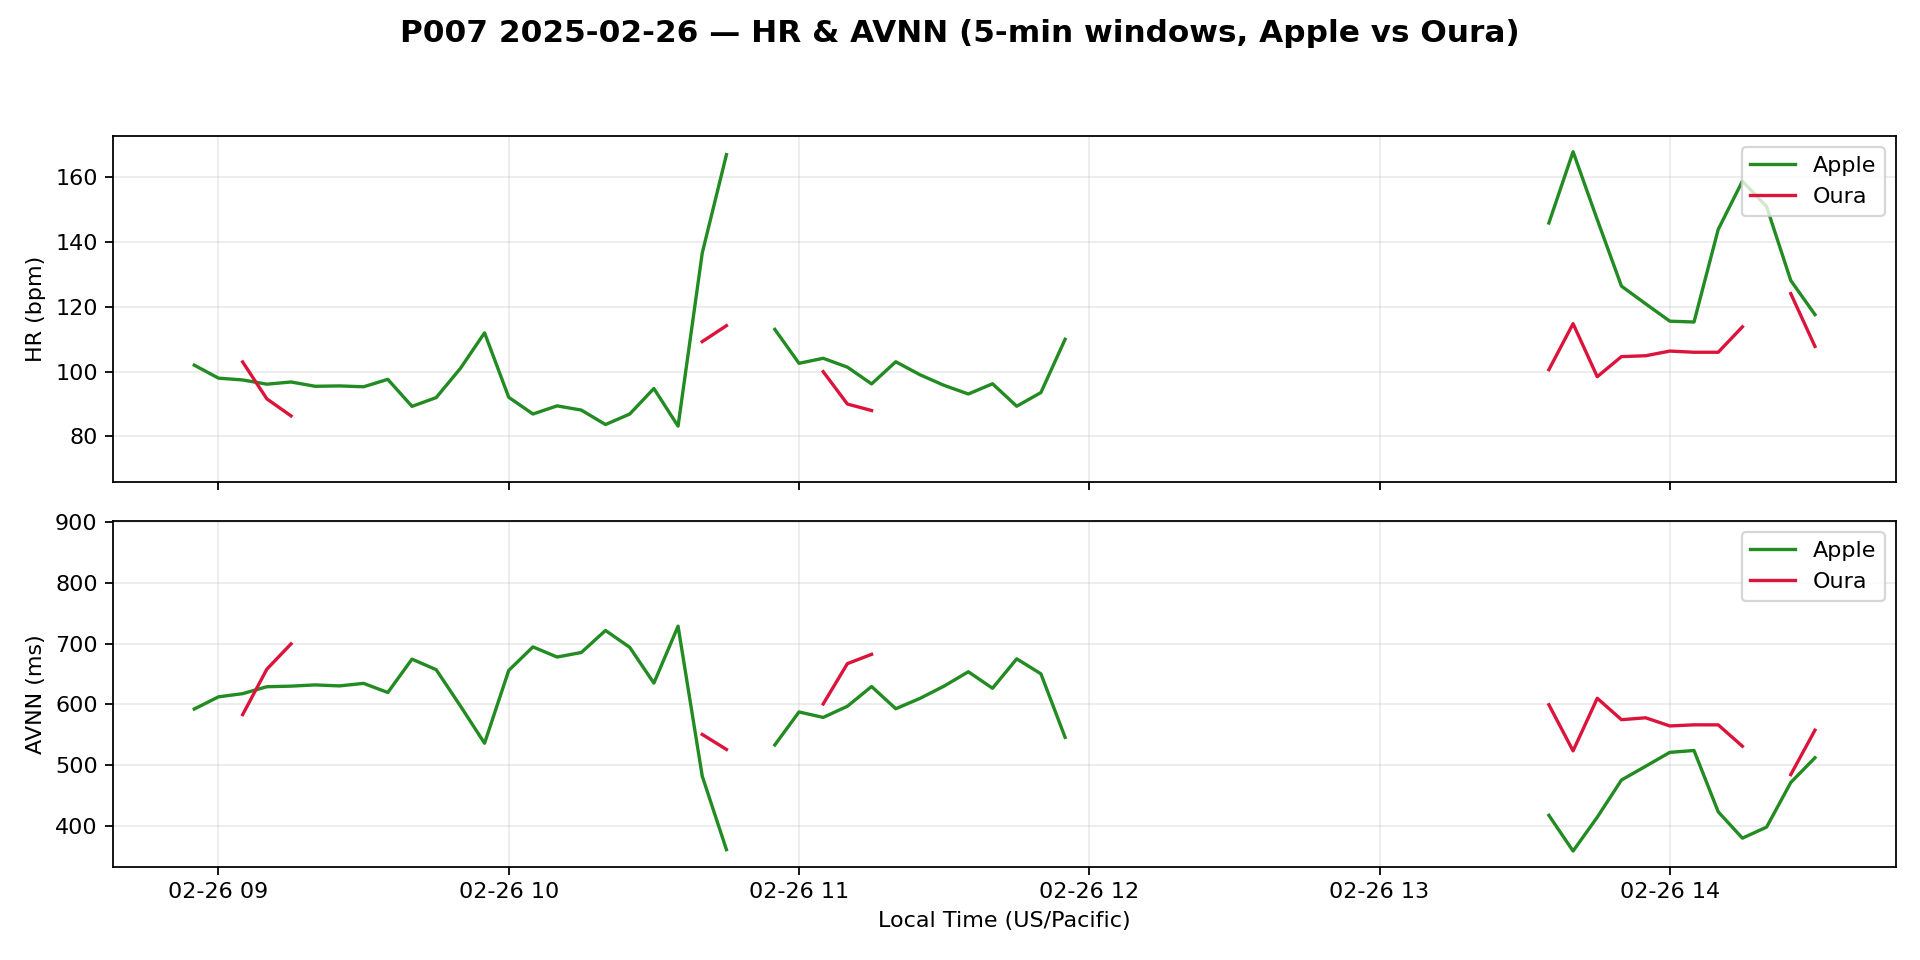

The data file committed next to this chart (first rows):
timestamp_utc, apple_hr_bpm, oura_hr_bpm, apple_avnn_ms, oura_avnn_ms
2025-02-26 16:55:00+00:00, 102, 90.0, 592.2, 685.9
2025-02-26 17:00:00+00:00, 98.0, , 612.2, 
2025-02-26 17:05:00+00:00, 97.44, 103.0, 617.5, 582.9
2025-02-26 17:10:00+00:00, 96.13, 91.6, 628.9, 657.9
2025-02-26 17:15:00+00:00, 96.81, 86.33, 629.9, 699.6
2025-02-26 17:20:00+00:00, 95.48, , 631.9, 
2025-02-26 17:25:00+00:00, 95.6, 70.83, 630.3, 876.5
2025-02-26 17:30:00+00:00, 95.33, , 634.5, 
2025-02-26 17:35:00+00:00, 97.63, , 619.4, 
2025-02-26 17:40:00+00:00, 89.28, 102.2, 674.5, 599.1
2025-02-26 17:45:00+00:00, 91.98, , 657.1, 
2025-02-26 17:50:00+00:00, 101.0, , 597.3, 
2025-02-26 17:55:00+00:00, 112.0, , 535.7, 
2025-02-26 18:00:00+00:00, 92.08, 82.33, 655.8, 730.9
2025-02-26 18:05:00+00:00, 86.92, , 694.6, 
2025-02-26 18:10:00+00:00, 89.43, , 677.9, 
2025-02-26 18:15:00+00:00, 88.13, , 685.4, 
2025-02-26 18:20:00+00:00, 83.67, , 721.7, 
2025-02-26 18:25:00+00:00, 86.9, , 694, 
2025-02-26 18:30:00+00:00, 94.8, , 634.9, 
2025-02-26 18:35:00+00:00, 83.17, , 728.8, 
2025-02-26 18:40:00+00:00, 136.7, 109.3, 481.4, 550.3
2025-02-26 18:45:00+00:00, 167.1, 114.2, 360.2, 525.5
2025-02-26 18:50:00+00:00, , , , 
2025-02-26 18:55:00+00:00, 113.1, 117, 532.9, 512.7
2025-02-26 19:00:00+00:00, 102.6, , 587.3, 
2025-02-26 19:05:00+00:00, 104.1, 100.0, 578.3, 600.5
2025-02-26 19:10:00+00:00, 101.4, 90.0, 596.7, 667
2025-02-26 19:15:00+00:00, 96.22, 88.0, 629.3, 682.3
2025-02-26 19:20:00+00:00, 103.1, , 592.6, 
2025-02-26 19:25:00+00:00, 99.05, 88.0, 609.7, 682.3
2025-02-26 19:30:00+00:00, 95.77, , 630, 
2025-02-26 19:35:00+00:00, 93.1, , 653.6, 
2025-02-26 19:40:00+00:00, 96.27, 81.33, 626.4, 738.6
2025-02-26 19:45:00+00:00, 89.32, , 675, 
2025-02-26 19:50:00+00:00, 93.55, 79.0, 650.2, 760.1
2025-02-26 19:55:00+00:00, 110.0, , 545.5, 
2025-02-26 20:00:00+00:00, , , , 
2025-02-26 20:05:00+00:00, , , , 
2025-02-26 20:10:00+00:00, , , , 
2025-02-26 20:15:00+00:00, , , , 
2025-02-26 20:20:00+00:00, , , , 
2025-02-26 20:25:00+00:00, , , , 
2025-02-26 20:30:00+00:00, , , , 
2025-02-26 20:35:00+00:00, , , , 
2025-02-26 20:40:00+00:00, , , , 
2025-02-26 20:45:00+00:00, , , , 
2025-02-26 20:50:00+00:00, , , , 
2025-02-26 20:55:00+00:00, , , , 
2025-02-26 21:00:00+00:00, , , , 
2025-02-26 21:05:00+00:00, , , , 
2025-02-26 21:10:00+00:00, , , , 
2025-02-26 21:15:00+00:00, , , , 
2025-02-26 21:20:00+00:00, , , , 
2025-02-26 21:25:00+00:00, , , , 
2025-02-26 21:30:00+00:00, , , , 
2025-02-26 21:35:00+00:00, 145.9, 100.6, 416.8, 599.3
2025-02-26 21:40:00+00:00, 168, 114.8, 357.9, 523.1
2025-02-26 21:45:00+00:00, 147, 98.45, 413.7, 609.9
2025-02-26 21:50:00+00:00, 126.4, 104.7, 475, 574.6
... 8 more rows
